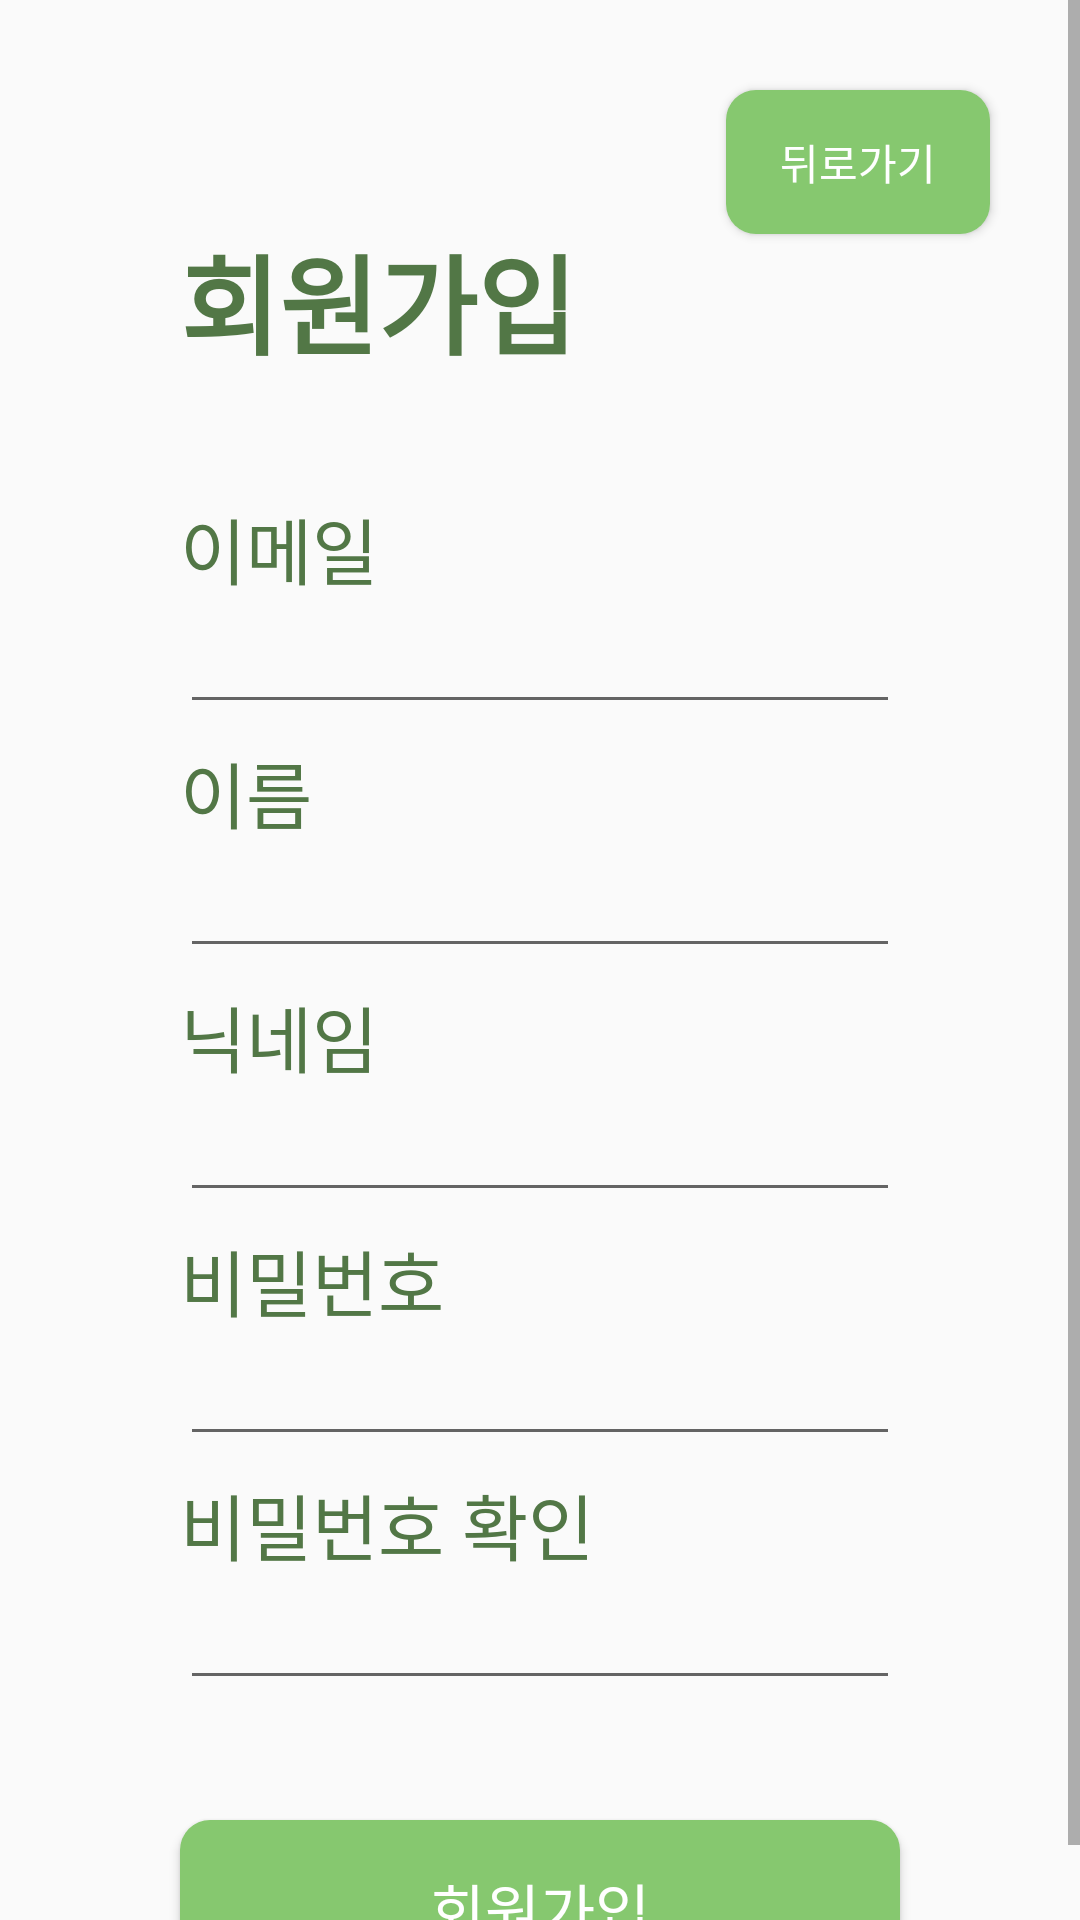

Here is an Android app screen rendered from its layout file. Give the layout XML and the strings, colors and styles it references.
<!-- AndroidManifest.xml: application theme Theme.AppCompat.Light.NoActionBar -->
<!-- res/layout/activity_register.xml -->
<?xml version="1.0" encoding="utf-8"?>
<ScrollView xmlns:android="http://schemas.android.com/apk/res/android"
    xmlns:app="http://schemas.android.com/apk/res-auto"
    xmlns:tools="http://schemas.android.com/tools"
    android:layout_width="match_parent"
    android:layout_height="match_parent"
    android:fillViewport="true" >

    <androidx.constraintlayout.widget.ConstraintLayout
        android:layout_width="match_parent"
        android:layout_height="match_parent"
        tools:context=".RegisterActivity">

        <EditText
            android:id="@+id/et_mail"
            android:layout_width="0dp"
            android:layout_height="wrap_content"
            android:layout_marginStart="60dp"
            android:layout_marginLeft="60dp"
            android:layout_marginTop="200dp"
            android:layout_marginEnd="60dp"
            android:layout_marginRight="60dp"
            android:ems="10"
            android:inputType="textPersonName"
            app:layout_constraintEnd_toEndOf="parent"
            app:layout_constraintStart_toStartOf="parent"
            app:layout_constraintTop_toTopOf="parent" />

        <EditText
            android:id="@+id/et_passi"
            android:layout_width="0dp"
            android:layout_height="wrap_content"
            android:layout_marginTop="40dp"
            android:ems="10"
            android:inputType="textPassword"
            app:layout_constraintEnd_toEndOf="@+id/et_pass"
            app:layout_constraintStart_toStartOf="@+id/et_pass"
            app:layout_constraintTop_toBottomOf="@+id/et_pass" />

        <TextView
            android:id="@+id/textView8"
            android:layout_width="wrap_content"
            android:layout_height="wrap_content"
            android:text="이름"
            android:textColor="#527746"
            android:textSize="24sp"
            app:layout_constraintBottom_toTopOf="@+id/et_name"
            app:layout_constraintStart_toStartOf="@+id/et_name" />

        <TextView
            android:id="@+id/textView2"
            android:layout_width="wrap_content"
            android:layout_height="wrap_content"
            android:text="이메일"
            android:textColor="#527746"
            android:textSize="24sp"
            app:layout_constraintBottom_toTopOf="@+id/et_mail"
            app:layout_constraintStart_toStartOf="@+id/et_mail" />

        <TextView
            android:id="@+id/textView10"
            android:layout_width="wrap_content"
            android:layout_height="wrap_content"
            android:text="비밀번호"
            android:textColor="#527746"
            android:textSize="24sp"
            app:layout_constraintBottom_toTopOf="@+id/et_pass"
            app:layout_constraintStart_toStartOf="@+id/et_pass" />

        <TextView
            android:id="@+id/textView11"
            android:layout_width="wrap_content"
            android:layout_height="wrap_content"
            android:text="비밀번호 확인"
            android:textColor="#527746"
            android:textSize="24sp"
            app:layout_constraintBottom_toTopOf="@+id/et_passi"
            app:layout_constraintStart_toStartOf="@+id/et_passi" />

        <EditText
            android:id="@+id/et_nick"
            android:layout_width="0dp"
            android:layout_height="wrap_content"
            android:layout_marginTop="40dp"
            android:ems="10"
            android:inputType="textPersonName"
            app:layout_constraintEnd_toEndOf="@+id/et_name"
            app:layout_constraintStart_toStartOf="@+id/et_name"
            app:layout_constraintTop_toBottomOf="@+id/et_name" />

        <TextView
            android:id="@+id/textView12"
            android:layout_width="wrap_content"
            android:layout_height="wrap_content"
            android:text="닉네임"
            android:textColor="#527746"
            android:textSize="24sp"
            app:layout_constraintBottom_toTopOf="@+id/et_nick"
            app:layout_constraintStart_toStartOf="@+id/et_nick" />

        <EditText
            android:id="@+id/et_name"
            android:layout_width="0dp"
            android:layout_height="wrap_content"
            android:layout_marginTop="40dp"
            android:ems="10"
            android:inputType="textPersonName"
            app:layout_constraintEnd_toEndOf="@+id/et_mail"
            app:layout_constraintHorizontal_bias="0.0"
            app:layout_constraintStart_toStartOf="@+id/et_mail"
            app:layout_constraintTop_toBottomOf="@+id/et_mail" />

        <Button
            android:id="@+id/btn_register"
            android:layout_width="0dp"
            android:layout_height="wrap_content"
            android:layout_marginTop="40dp"
            android:background="@drawable/btn_shape4"
            android:padding="15dp"
            android:text="회원가입"
            android:textColor="#FFFFFF"
            android:textSize="20dp"
            app:layout_constraintEnd_toEndOf="@+id/et_passi"
            app:layout_constraintStart_toStartOf="@+id/et_passi"
            app:layout_constraintTop_toBottomOf="@+id/et_passi" />

        <EditText
            android:id="@+id/et_pass"
            android:layout_width="0dp"
            android:layout_height="wrap_content"
            android:layout_marginTop="40dp"
            android:ems="10"
            android:inputType="textPassword"
            app:layout_constraintEnd_toEndOf="@+id/et_nick"
            app:layout_constraintStart_toStartOf="@+id/et_nick"
            app:layout_constraintTop_toBottomOf="@+id/et_nick" />

        <Button
            android:id="@+id/btn_backlogin"
            android:layout_width="wrap_content"
            android:layout_height="wrap_content"
            android:layout_marginTop="30dp"
            android:layout_marginEnd="30dp"
            android:layout_marginRight="30dp"
            android:background="@drawable/btn_shape4"
            android:text="뒤로가기"
            android:textColor="#FFFFFF"
            app:layout_constraintEnd_toEndOf="parent"
            app:layout_constraintTop_toTopOf="parent" />

        <TextView
            android:id="@+id/textView1"
            android:layout_width="wrap_content"
            android:layout_height="wrap_content"
            android:text="회원가입"
            android:textColor="#527746"
            android:textSize="36sp"
            android:textStyle="bold"
            app:layout_constraintBottom_toTopOf="@+id/et_mail"
            app:layout_constraintStart_toStartOf="@+id/et_mail"
            app:layout_constraintTop_toTopOf="parent" />

    </androidx.constraintlayout.widget.ConstraintLayout>

</ScrollView>
<!-- resources referenced by this layout -->
<resources>
  <!-- drawable btn_shape4 (drawable) -->
  <?xml version="1.0" encoding="utf-8"?>
  <shape xmlns:android="http://schemas.android.com/apk/res/android" >
  
      <solid android:color="#86C86F" />
  
      <corners
          android:topLeftRadius="10dp"
          android:topRightRadius="10dp"
          android:bottomLeftRadius="10dp"
          android:bottomRightRadius="10dp"  />
  </shape>
</resources>
